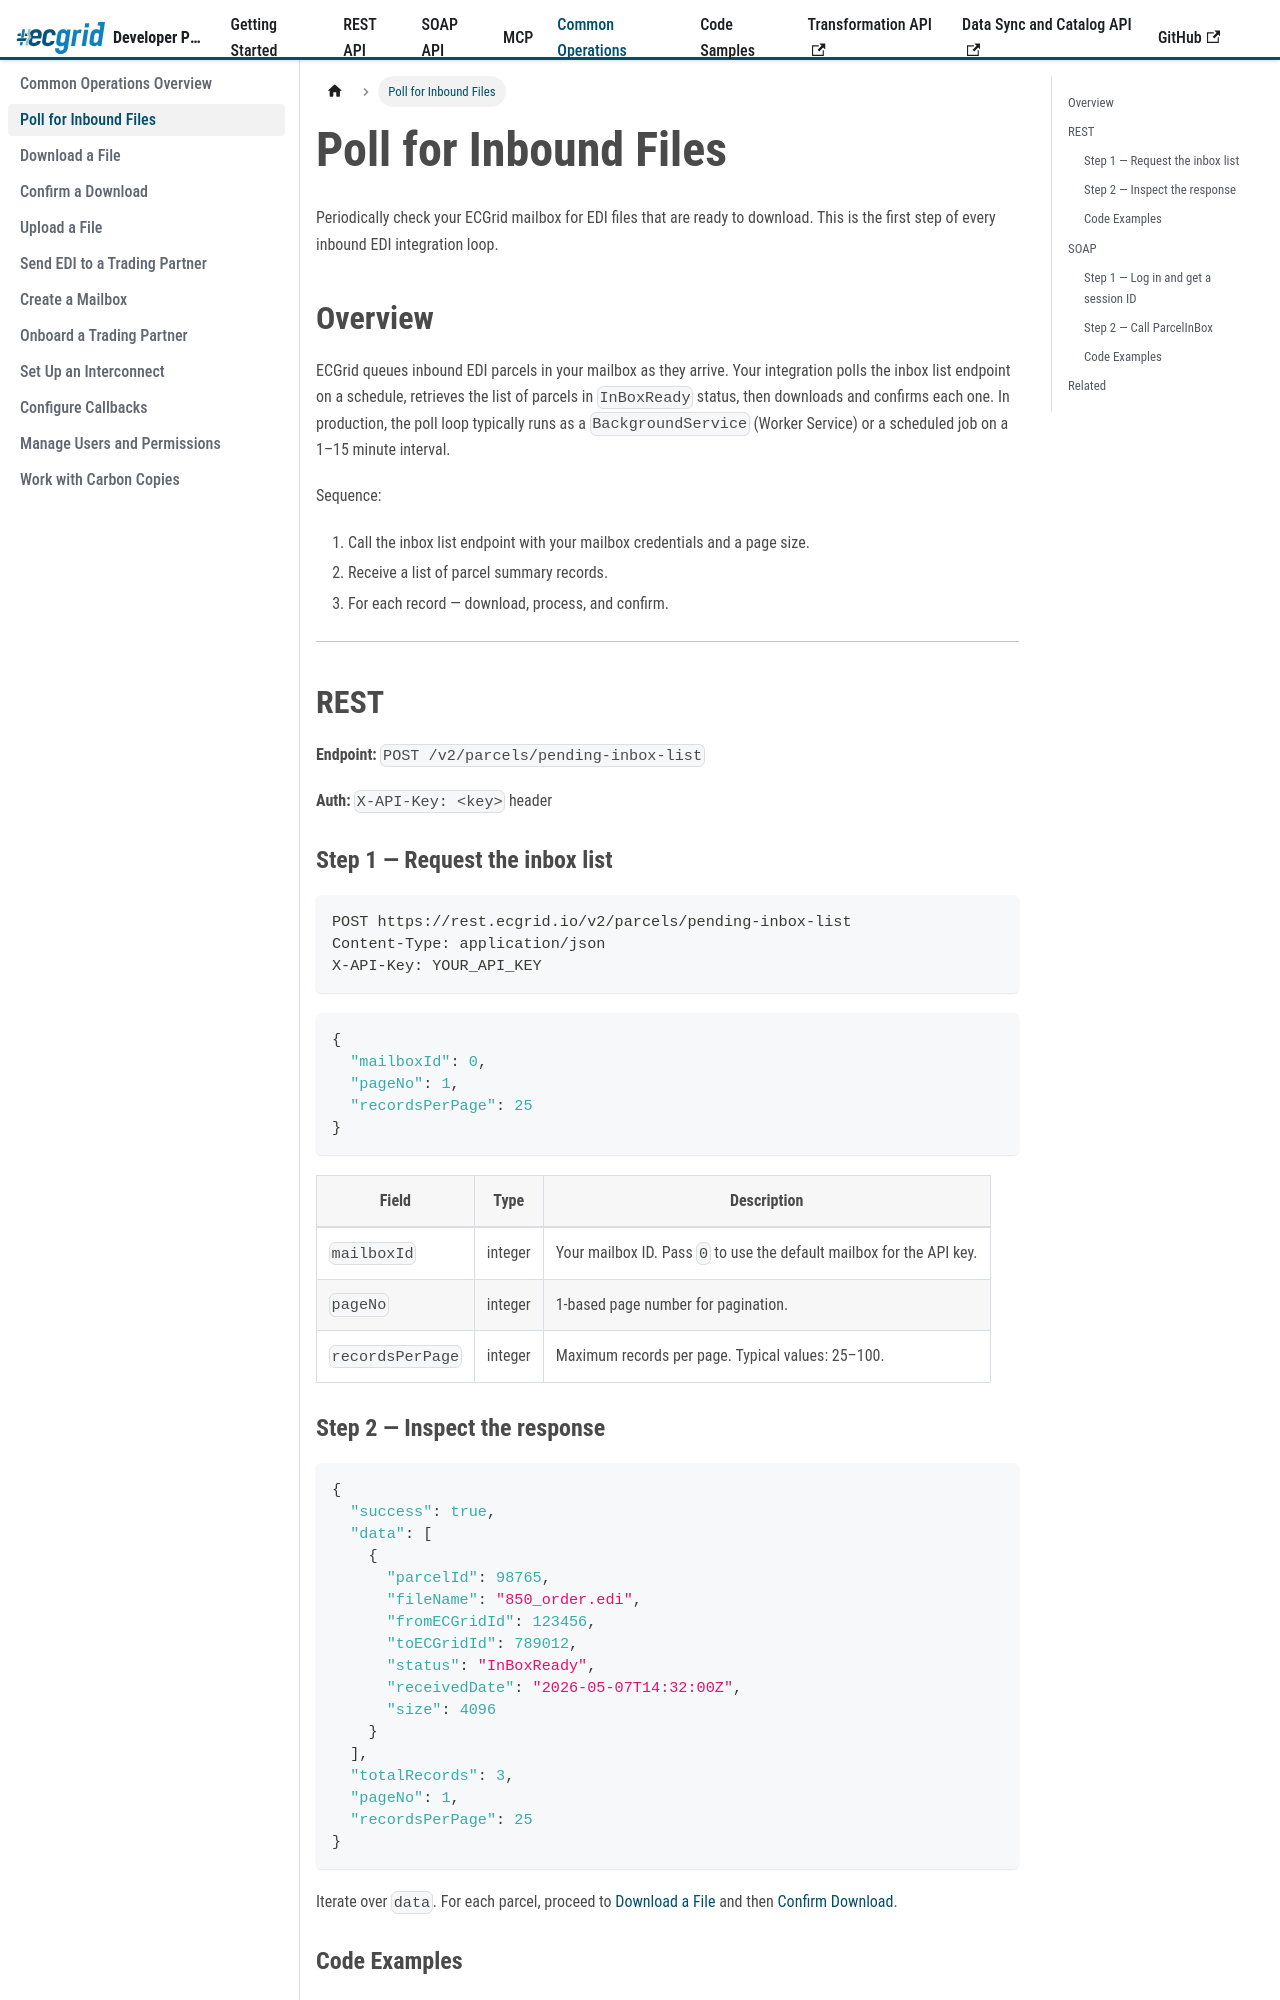

repository: LorenData/ecgrid-developer-documentation · page: docs/common-operations/poll-inbound-files.html · generator: docusaurus

---
title: Poll for Inbound Files
sidebar_position: 2
---
{/* AI Attribution — Loren Data AI Use Policy §8.2 | Tool: Claude Code (Anthropic) | 2026-05-07: Create poll-inbound-files common operations guide - Greg Kolinski 
| 2026-05-08: Add multi-language code tabs (cURL, C#, Java, Node.js, Python) - Greg Kolinski
*/}

import Tabs from '@theme/Tabs';
import TabItem from '@theme/TabItem';


# Poll for Inbound Files

Periodically check your ECGrid mailbox for EDI files that are ready to download. This is the first step of every inbound EDI integration loop.

## Overview

ECGrid queues inbound EDI parcels in your mailbox as they arrive. Your integration polls the inbox list endpoint on a schedule, retrieves the list of parcels in `InBoxReady` status, then downloads and confirms each one. In production, the poll loop typically runs as a `BackgroundService` (Worker Service) or a scheduled job on a 1–15 minute interval.

Sequence:
1. Call the inbox list endpoint with your mailbox credentials and a page size.
2. Receive a list of parcel summary records.
3. For each record — download, process, and confirm.

---

## REST

**Endpoint:** `POST /v2/parcels/pending-inbox-list`

**Auth:** `X-API-Key: <key>` header

### Step 1 — Request the inbox list

```http
POST https://rest.ecgrid.io/v2/parcels/pending-inbox-list
Content-Type: application/json
X-API-Key: YOUR_API_KEY
```

```json
{
  "mailboxId": 0,
  "pageNo": 1,
  "recordsPerPage": 25
}
```

| Field | Type | Description |
|---|---|---|
| `mailboxId` | integer | Your mailbox ID. Pass `0` to use the default mailbox for the API key. |
| `pageNo` | integer | 1-based page number for pagination. |
| `recordsPerPage` | integer | Maximum records per page. Typical values: 25–100. |

### Step 2 — Inspect the response

```json
{
  "success": true,
  "data": [
    {
      "parcelId": 98765,
      "fileName": "850_order.edi",
      "fromECGridId": 123456,
      "toECGridId": 789012,
      "status": "InBoxReady",
      "receivedDate": "2026-05-07T14:32:00Z",
      "size": 4096
    }
  ],
  "totalRecords": 3,
  "pageNo": 1,
  "recordsPerPage": 25
}
```

Iterate over `data`. For each parcel, proceed to [Download a File](./download-a-file) and then [Confirm Download](./confirm-download).
